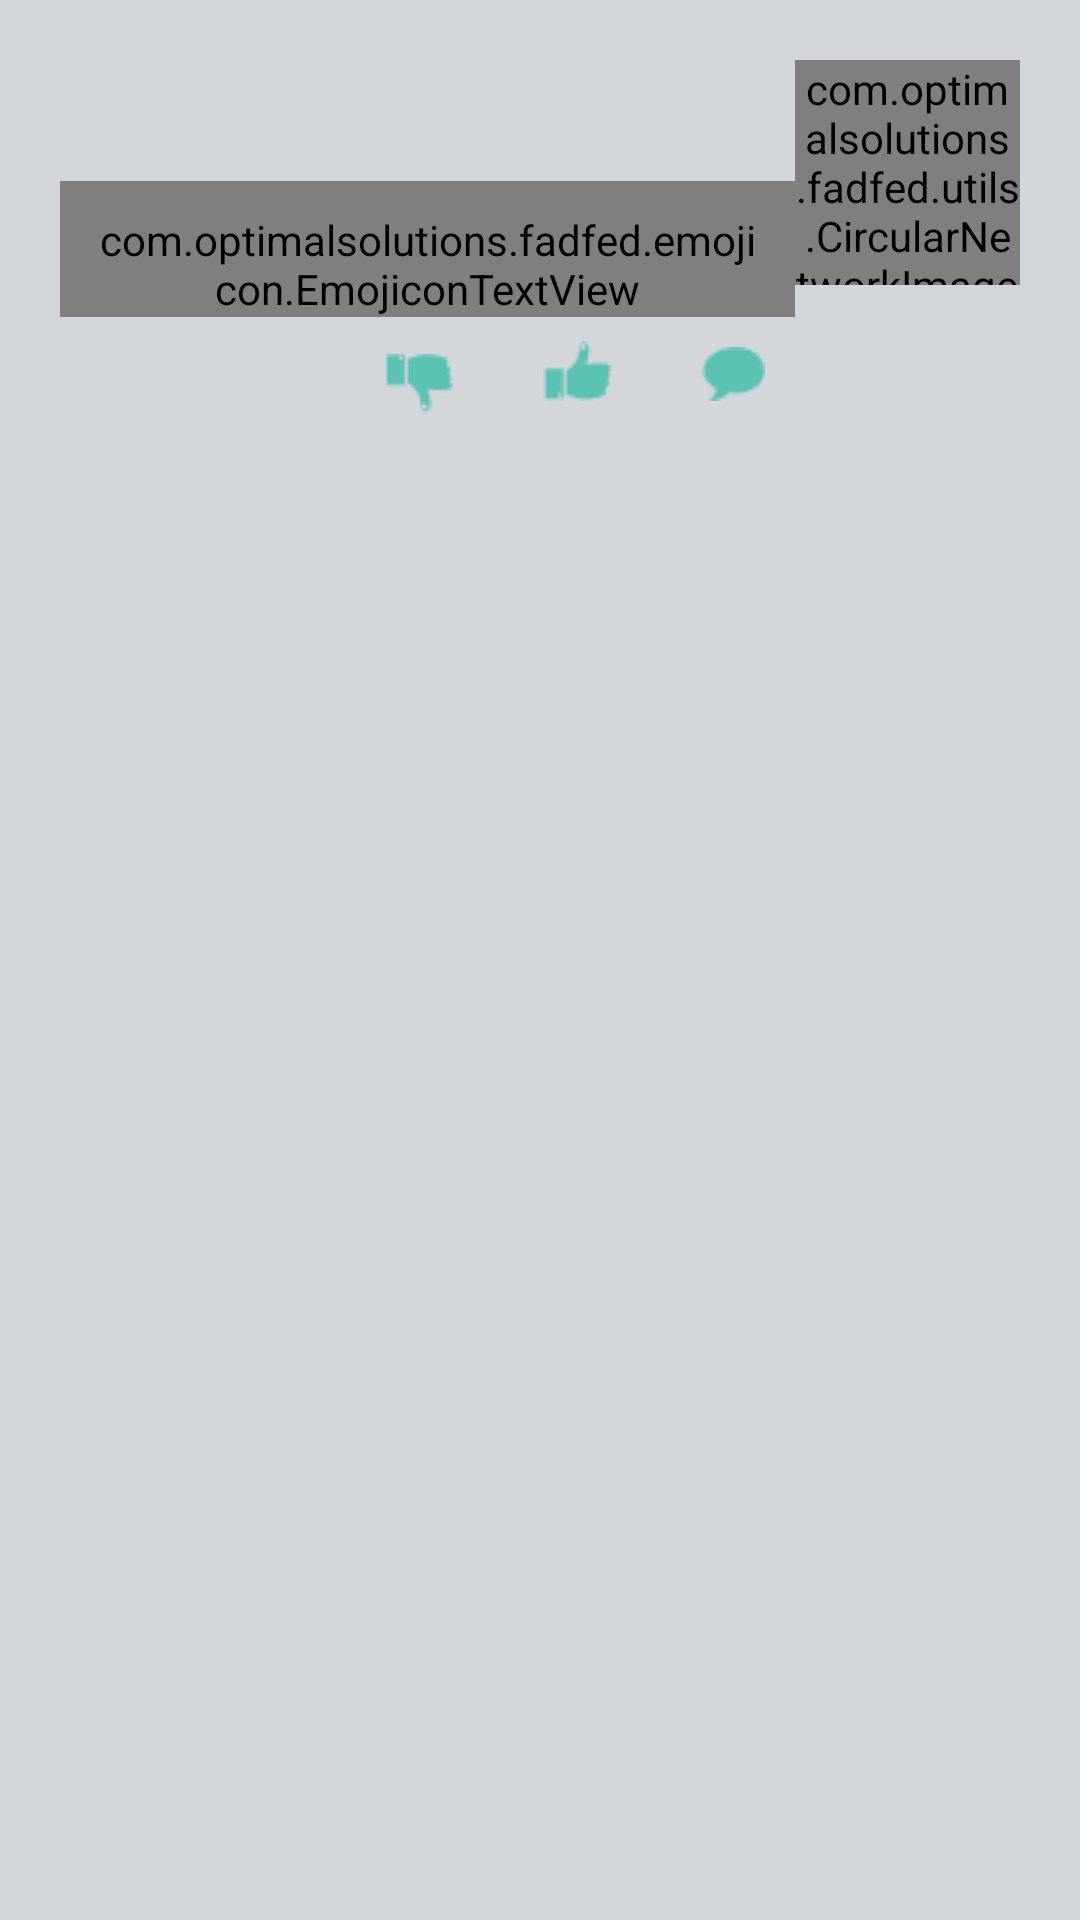

Write the Android layout XML for this screen, with the resource values it uses.
<!-- AndroidManifest.xml: application theme AppTheme -->
<!-- res/layout/feed_item.xml -->
<?xml version="1.0" encoding="utf-8"?>

<LinearLayout xmlns:android="http://schemas.android.com/apk/res/android"
    xmlns:emojicon="http://schemas.android.com/apk/res-auto"
    android:layout_width="match_parent"
    android:layout_height="match_parent"
    android:background="@color/feed_bg"
    android:descendantFocusability="blocksDescendants"
    android:orientation="vertical" >

    <LinearLayout
        android:layout_width="fill_parent"
        android:layout_height="fill_parent"
        android:layout_marginLeft="@dimen/feed_item_margin"
        android:layout_marginRight="@dimen/feed_item_margin"
        android:layout_marginTop="@dimen/feed_item_margin"
        android:background="@drawable/bg_parent_rounded_corner"
        android:orientation="vertical"	
        android:paddingBottom="@dimen/feed_item_padding_top_bottom"
        android:paddingTop="@dimen/feed_item_padding_top_bottom" >

        <RelativeLayout
            android:layout_width="fill_parent"
            android:layout_height="wrap_content"
            android:orientation="horizontal"
            android:paddingLeft="@dimen/feed_item_padding_left_right"
            android:paddingRight="@dimen/feed_item_padding_left_right" >

            <com.optimalsolutions.fadfed.utils.CircularNetworkImageView
                android:id="@+id/profilePic"
                android:layout_width="@dimen/feed_item_profile_pic"
                android:layout_height="@dimen/feed_item_profile_pic"
                android:layout_alignParentRight="true"
                android:clickable="true"
                android:background="@null"
                android:scaleType="fitCenter"
                android:src="@drawable/user_image_undefind" />

            <TextView
                android:id="@+id/nametv"
                android:layout_width="wrap_content"
                android:layout_height="wrap_content"
                android:layout_marginRight="10dp"
                android:layout_toLeftOf="@+id/profilePic"
                android:gravity="right"
                android:textColor="@color/feed_item_name"
                android:textSize="@dimen/text_size_medium"
                android:textStyle="bold" />

            <TextView
                android:id="@+id/timestamptv"
                android:layout_width="wrap_content"
                android:layout_height="wrap_content"
                android:layout_below="@+id/nametv"
                android:layout_marginRight="10dp"
                android:layout_marginTop="5dp"
                android:layout_toLeftOf="@+id/profilePic"
                android:gravity="right"
                android:textColor="@color/timestamp"
                android:textSize="@dimen/text_size_small" />

            <com.optimalsolutions.fadfed.emojicon.EmojiconTextView
                android:id="@+id/txtStatusMsgtv"
                android:layout_width="fill_parent"
                android:layout_height="wrap_content"
                android:layout_below="@+id/timestamptv"
                android:layout_toLeftOf="@+id/profilePic"
                android:layout_toRightOf="@+id/viewfeedbut"
                android:gravity="right"
                android:paddingLeft="@dimen/feed_item_status_pad_left_right"
                android:paddingRight="@dimen/feed_item_status_pad_left_right"
                android:paddingTop="@dimen/feed_item_status_pad_top"
                android:clickable="true"
                android:textColor="@drawable/feed_item_text"
                emojicon:emojiconSize="28sp"  />

            <ImageView
                android:id="@+id/feedcommentbut"
                android:layout_width="wrap_content"
                android:layout_height="wrap_content"
                android:layout_alignRight="@+id/nametv"
                android:layout_below="@+id/txtStatusMsgtv"
                android:layout_marginTop="10dp"
                android:background="@drawable/comments_icon"
                android:focusable="false"
                android:focusableInTouchMode="false" />

            <TextView
                android:id="@+id/feedcommentcount"
                android:layout_width="wrap_content"
                android:layout_height="wrap_content"
                android:layout_alignBottom="@+id/feedcommentbut"
                android:layout_marginRight="5dp"
                android:layout_toLeftOf="@+id/feedcommentbut"
                android:textColor="@color/feed_number_color"
                android:textSize="@dimen/feed_item_numbers" />

            <ImageButton
                android:id="@+id/feedlikebut"
                android:layout_width="wrap_content"
                android:layout_height="wrap_content"
                android:layout_alignBottom="@+id/feedcommentcount"
                android:layout_marginRight="25dp"
                android:layout_toLeftOf="@+id/feedcommentcount"
                android:background="@drawable/like_unpushed"
                android:focusable="false"
                android:focusableInTouchMode="false" />

            <TextView
                android:id="@+id/feedlikecount"
                android:layout_width="wrap_content"
                android:layout_height="wrap_content"
                android:layout_alignBottom="@+id/feedlikebut"
                android:layout_marginRight="5dp"
                android:layout_toLeftOf="@+id/feedlikebut"
                android:textColor="@color/feed_number_color"
                android:textSize="@dimen/feed_item_numbers" />

            <ImageButton
                android:id="@+id/feeddislikebut"
                android:layout_width="wrap_content"
                android:layout_height="wrap_content"
                android:layout_alignTop="@+id/feedlikecount"
                android:layout_marginRight="25dp"
                android:layout_marginTop="2dp"
                android:layout_toLeftOf="@+id/feedlikecount"
                android:background="@drawable/unlike_unpushed"
                android:focusable="false"
                android:focusableInTouchMode="false" />

            <TextView
                android:id="@+id/feeddislikecount"
                android:layout_width="wrap_content"
                android:layout_height="wrap_content"
                android:layout_alignBottom="@+id/feedlikecount"
                android:layout_marginRight="5dp"
                android:layout_toLeftOf="@+id/feeddislikebut"
                android:textColor="@color/feed_number_color"
                android:textSize="@dimen/feed_item_numbers" />
        </RelativeLayout>
    </LinearLayout>

</LinearLayout>
<!-- resources referenced by this layout -->
<resources>
  <color name="feed_bg">#d3d6db</color>
  <color name="feed_item_name">#5ac1b3</color>
  <color name="feed_number_color"> #b6b6b6</color>
  <color name="timestamp">#a0a3a7</color>
  <dimen name="feed_item_margin">10dp</dimen>
  <dimen name="feed_item_numbers">13dp</dimen>
  <dimen name="feed_item_padding_left_right">10dp</dimen>
  <dimen name="feed_item_padding_top_bottom">10dp</dimen>
  <dimen name="feed_item_profile_pic">75dp</dimen>
  <dimen name="feed_item_status_pad_left_right">10dp</dimen>
  <dimen name="feed_item_status_pad_top">10dp</dimen>
  <dimen name="text_size_medium">14.0sp</dimen>
  <dimen name="text_size_small">12.0sp</dimen>
  <!-- drawable comments_icon: png bitmap (drawable, 1226 bytes) -->
  <!-- drawable feed_item_text (drawable) -->
  <?xml version="1.0" encoding="utf-8"?>
  <selector xmlns:android="http://schemas.android.com/apk/res/android">
  
      <item android:state_pressed="true" android:color="@color/feed_item_select"></item>
      <item android:state_focused="true" android:color="@color/feed_item_select"/>
      <item android:state_selected="true" android:color="@color/feed_item_select"/>
      <item android:color="@color/feed_item_unselect"></item>
  
  </selector>
  <!-- drawable like_unpushed: png bitmap (drawable, 1197 bytes) -->
  <!-- drawable unlike_unpushed: png bitmap (drawable, 1241 bytes) -->
  <!-- drawable user_image_undefind: png bitmap (drawable, 2790 bytes) -->
  <style name="AppTheme" parent="@android:style/Theme.Holo.Light">
          <item name="android:windowNoTitle">true</item>
          <item name="android:windowTitleSize">40dip</item>
          <item name="android:windowTitleBackgroundStyle">@style/CustomWindowTitleBackground</item>
      </style>
  <color name="feed_item_select"> #5ac1b3</color>
  <color name="feed_item_unselect"> #878787</color>
  <style name="CustomWindowTitleBackground">
          <item name="android:background">#59c1b2</item>
      </style>
</resources>
